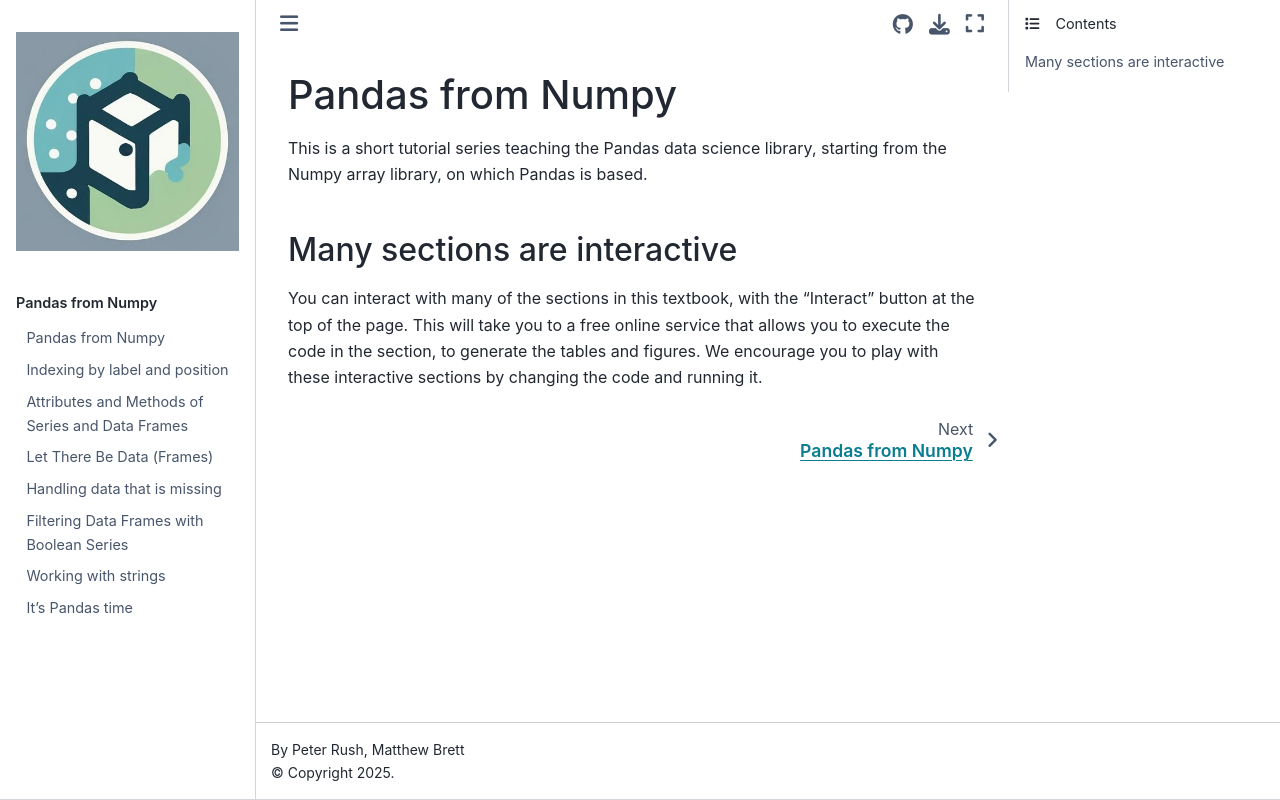

repository: ASPP-pandas-tutorials/pandas_from_numpy · page: intro.html · generator: jekyll

# Pandas from Numpy

This is a short tutorial series teaching the Pandas data science library,
starting from the Numpy array library, on which Pandas is based.

## Many sections are interactive

You can interact with many of the sections in this textbook, with the
"Interact" button at the top of the page.  This will take you to a free online
service that allows you to execute the code in the section, to generate the
tables and figures.  We encourage you to play with these interactive sections
by changing the code and running it.
